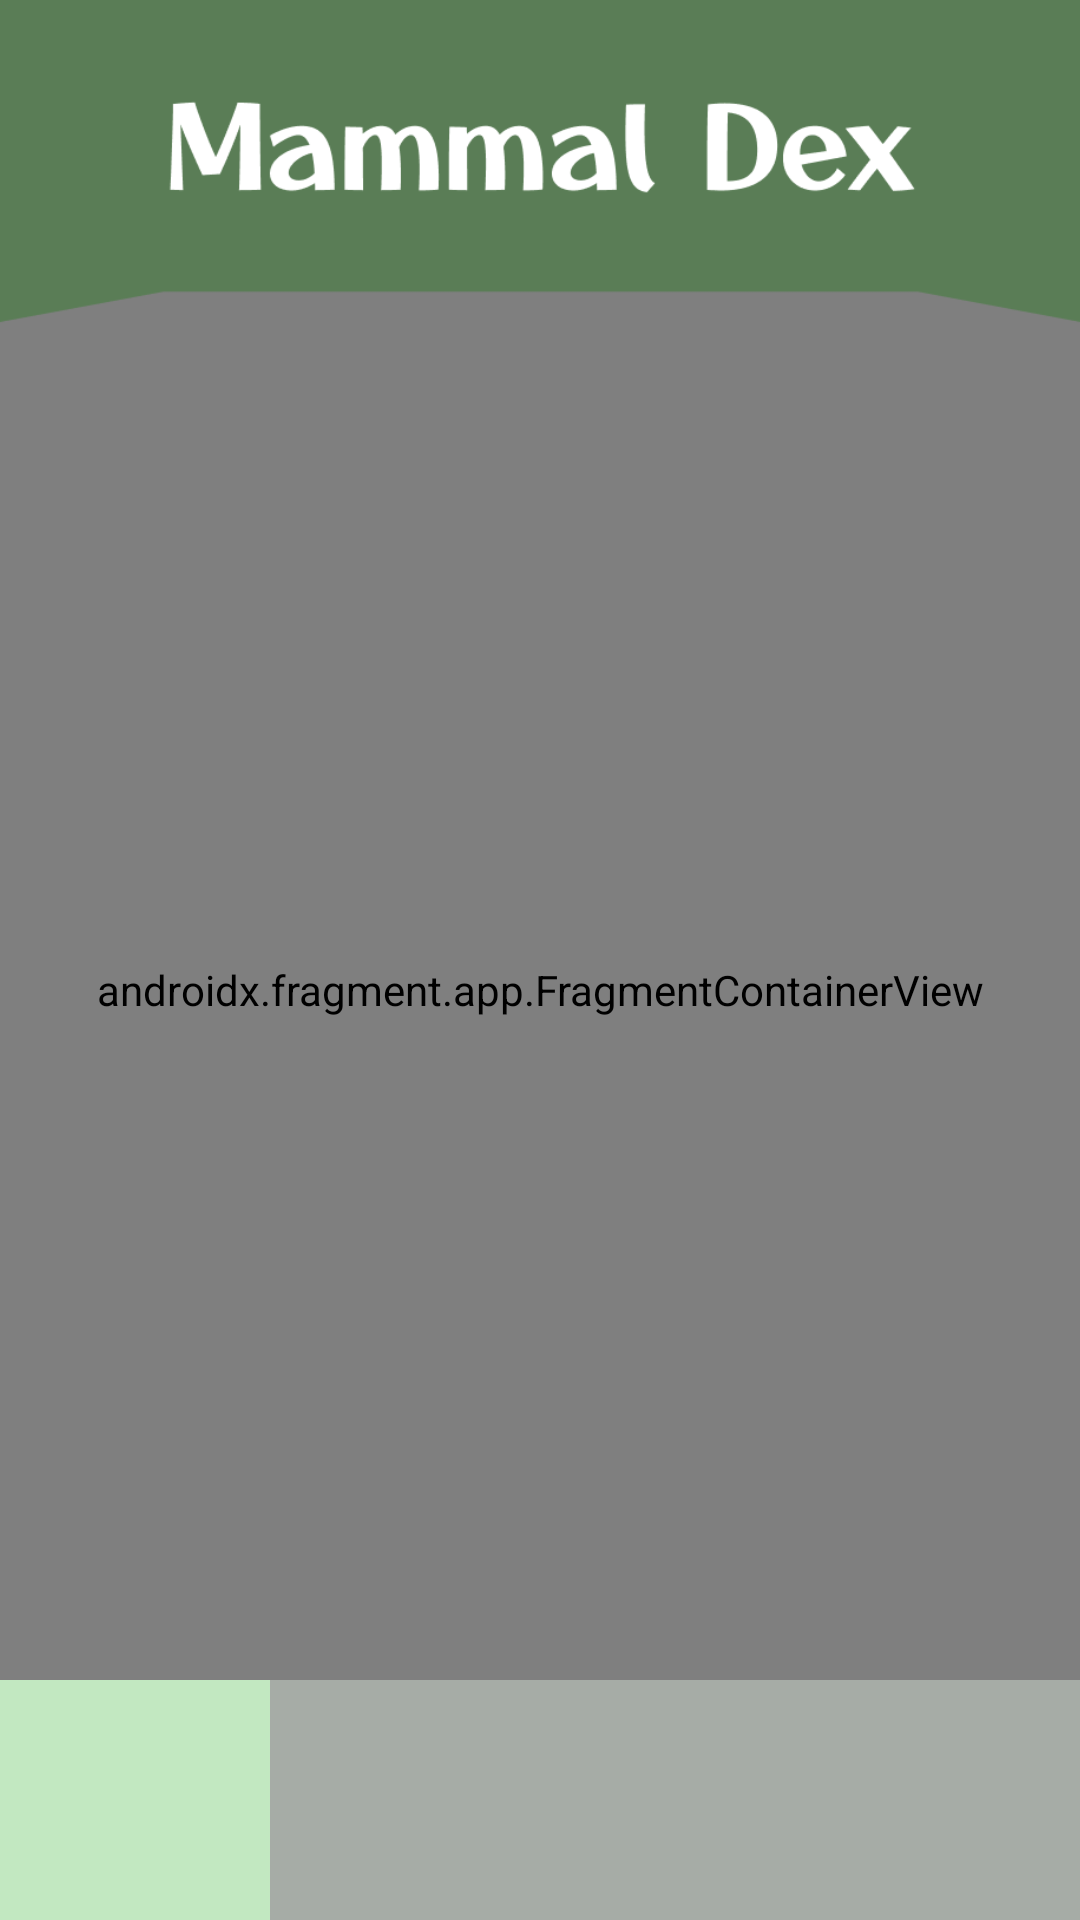

This screen was rendered from an Android layout file. Write that file and the resources it references.
<!-- AndroidManifest.xml: application theme Theme.MammalDex -->
<!-- res/layout/activity_main.xml -->
<?xml version="1.0" encoding="utf-8"?>
<LinearLayout
    xmlns:android="http://schemas.android.com/apk/res/android"
    xmlns:app="http://schemas.android.com/apk/res-auto"
    android:layout_height="match_parent"
    android:layout_width="match_parent"
    android:orientation="vertical"
    app:layout_constraintTop_toTopOf="parent"
    android:animateLayoutChanges="true"
    android:background="@color/background">

    <FrameLayout
        android:layout_width="match_parent"
        android:layout_height="wrap_content"
        android:layout_weight="1">



        <androidx.fragment.app.FragmentContainerView
            android:id="@+id/nav_host_fragment"
            android:name="androidx.navigation.fragment.NavHostFragment"
            android:layout_width="match_parent"
            android:layout_height="match_parent"
            android:paddingTop="100dp"
            app:defaultNavHost="true"
            android:layout_weight="1"
            app:navGraph="@navigation/nav_graph" />

        <ImageView
            android:layout_width="match_parent"
            android:layout_height="140dp"
            android:contentDescription="Header"
            android:scaleType="centerCrop"
            android:src="@drawable/header" />


    </FrameLayout>


    <com.google.android.material.bottomnavigation.BottomNavigationView
        android:id="@+id/navigationBar"
        android:layout_width="match_parent"
        android:layout_height="wrap_content"
        android:background="@color/nav_gray"
        app:menu="@menu/nav_menu"
        app:itemActiveIndicatorStyle="@style/BottomNavActiveIndicator"
        app:itemIconTint="@color/nav_button_tint"
        app:itemTextColor="@color/nav_button_tint"
        app:itemBackground="@color/nav_button_background"
        app:itemIconSize="50dp"



        app:labelVisibilityMode="unlabeled"

        app:layout_constraintBottom_toBottomOf="parent"/>


</LinearLayout>
<!-- resources referenced by this layout -->
<resources>
  <color name="background">#EFEBD2</color>
  <color name="nav_gray">#A6ACA6</color>
  <!-- drawable header: png bitmap (drawable, 12865 bytes) -->
  <style name="BottomNavActiveIndicator" parent="Widget.Material3.BottomNavigationView.ActiveIndicator">
          <item name="android:color">@color/selected_green</item>
      </style>
  <style name="Theme.MammalDex" parent="Base.Theme.MammalDex" />
  <color name="selected_green">#c2e8c1</color>
  <style name="Base.Theme.MammalDex" parent="Theme.Material3.DayNight.NoActionBar">
          
          
      </style>
</resources>
